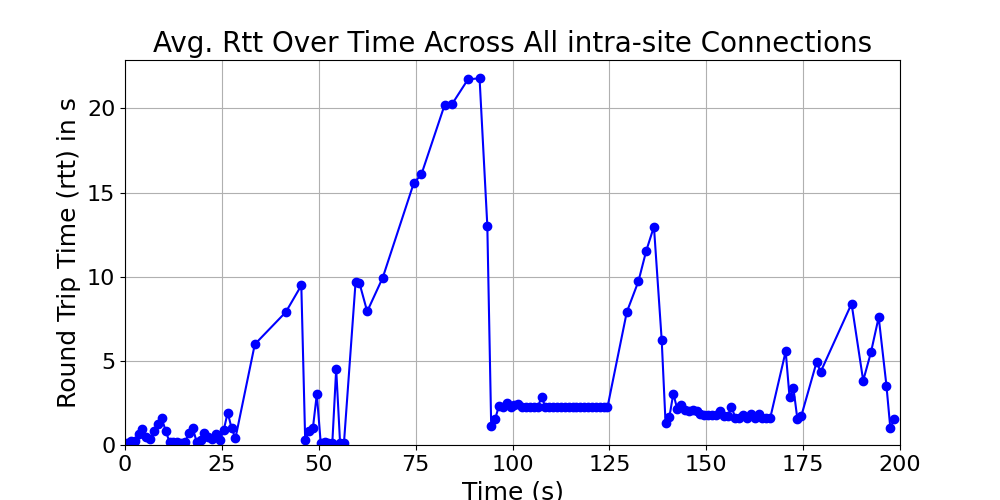

The table this chart was drawn from, first rows:
time_bin, rtt, time_bin_mid
[0, 1), 0.1376, 0.5
[1, 2), 0.264, 1.5
[2, 3), 0.2481, 2.5
[3, 4), 0.6299, 3.5
[4, 5), 0.9437, 4.5
[5, 6), 0.4794, 5.5
[6, 7), 0.3733, 6.5
[7, 8), 0.8161, 7.5
[8, 9), 1.225, 8.5
[9, 10), 1.575, 9.5
[10, 11), 0.8364, 10.5
[11, 12), 0.1684, 11.5
[12, 13), 0.2002, 12.5
[13, 14), 0.1718, 13.5
[14, 15), 0.1318, 14.5
[15, 16), 0.1832, 15.5
[16, 17), 0.7032, 16.5
[17, 18), 1.003, 17.5
[18, 19), 0.1679, 18.5
[19, 20), 0.2891, 19.5
[20, 21), 0.6913, 20.5
[21, 22), 0.4551, 21.5
[22, 23), 0.3347, 22.5
[23, 24), 0.6462, 23.5
[24, 25), 0.2905, 24.5
[25, 26), 0.9048, 25.5
[26, 27), 1.929, 26.5
[27, 28), 1.004, 27.5
[28, 29), 0.4008, 28.5
[33, 34), 5.987, 33.5
[41, 42), 7.899, 41.5
[45, 46), 9.484, 45.5
[46, 47), 0.2738, 46.5
[47, 48), 0.8163, 47.5
[48, 49), 1.029, 48.5
[49, 50), 3.015, 49.5
[50, 51), 0.1454, 50.5
[51, 52), 0.1605, 51.5
[52, 53), 0.1276, 52.5
[53, 54), 0.1192, 53.5
[54, 55), 4.513, 54.5
[55, 56), 0.1389, 55.5
[56, 57), 0.1023, 56.5
[59, 60), 9.675, 59.5
[60, 61), 9.626, 60.5
[62, 63), 7.936, 62.5
[66, 67), 9.939, 66.5
[74, 75), 15.55, 74.5
[76, 77), 16.09, 76.5
[82, 83), 20.22, 82.5
[84, 85), 20.3, 84.5
[88, 89), 21.73, 88.5
[91, 92), 21.8, 91.5
[93, 94), 13.04, 93.5
[94, 95), 1.155, 94.5
[95, 96), 1.53, 95.5
[96, 97), 2.323, 96.5
[97, 98), 2.276, 97.5
[98, 99), 2.518, 98.5
[99, 100), 2.268, 99.5
... 72 more rows
